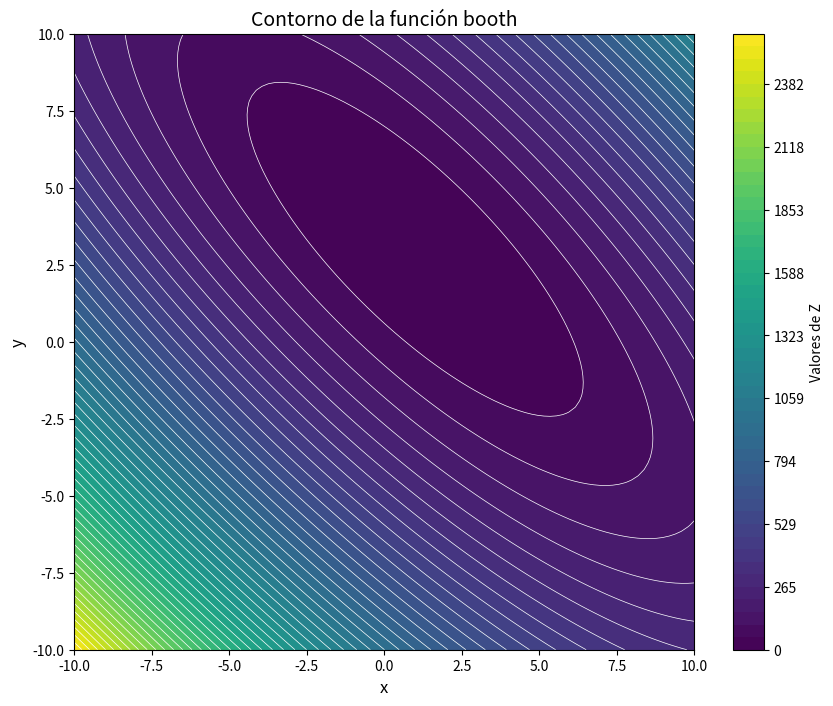

The script that saved this image:
import numpy as np
import matplotlib.pyplot as plt

def booth_function(X,Y):
    r = (X + 2*Y - 7)**2 + (2*X + Y - 5)**2
    return r

x = np.linspace(-10,10,100)
y = np.linspace(-10,10,100)
X,Y = np.meshgrid(x,y)

Z = booth_function(X,Y)
print(Z)

plt.figure(figsize=(10, 8))
contour_filled = plt.contourf(X, Y, Z, levels=np.linspace(np.min(Z), np.max(Z), 50), cmap='viridis')
plt.colorbar(contour_filled, label='Valores de Z')

contour_lines = plt.contour(X, Y, Z, levels=np.linspace(np.min(Z), np.max(Z), 50), colors='white', linewidths=0.5)


plt.title('Contorno de la función booth', fontsize=14)
plt.xlabel('x', fontsize=12)
plt.ylabel('y', fontsize=12)
plt.show()